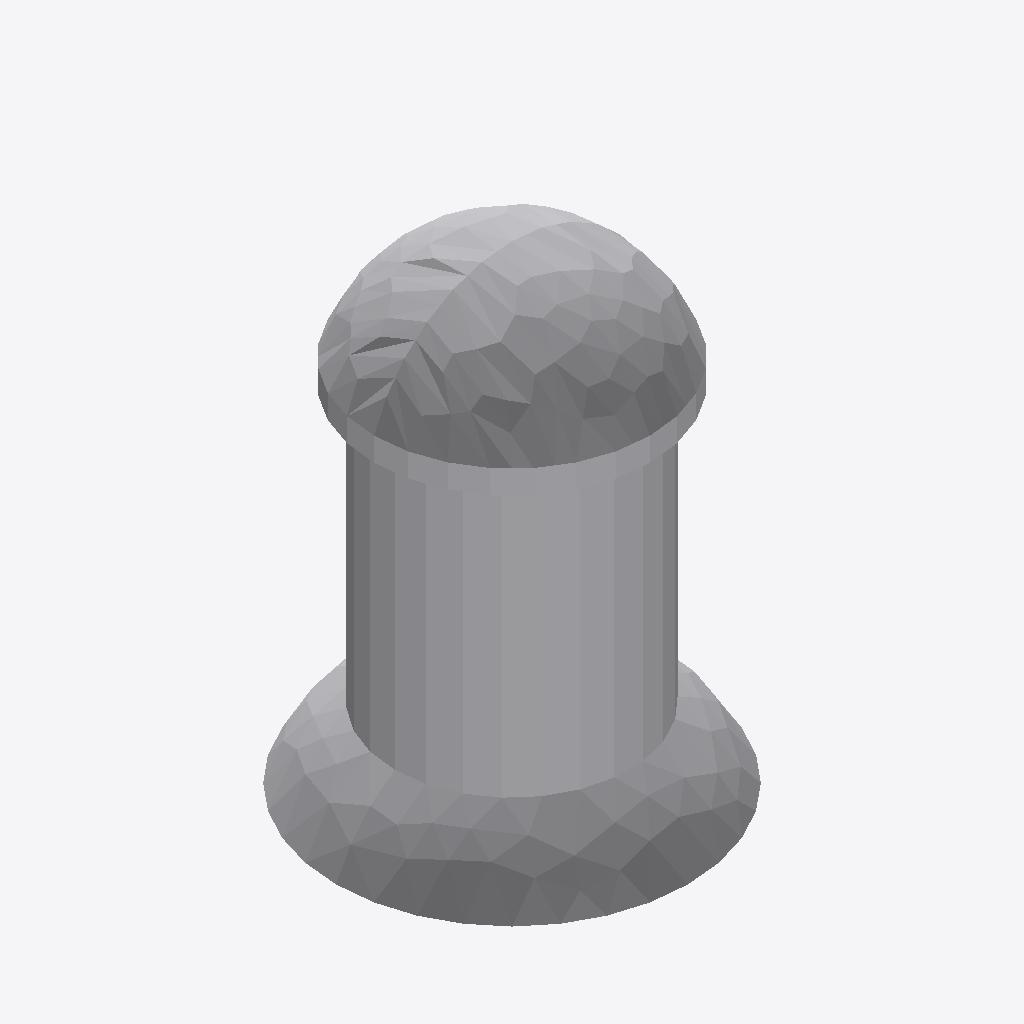
Isometric view of an IFC building model (IFC-SPF (STEP), schema IFC2X3, length unit metre), seen from the south-west, elements coloured by IFC class: 1 other element (light grey).
Extent 0.600 m × 0.600 m × 0.800 m (x, y, z). Storeys (1): Port De Barcelona at 0.00 m. Elements (1): 1 IfcFurnishingElement.

HEADER;
FILE_DESCRIPTION(('ViewDefinition [CoordinationView_V2.0]'),'2;1');
FILE_NAME('','',(''),(''),'','','');
FILE_SCHEMA(('IFC2X3'));
ENDSEC;
DATA;
#105=IFCPROJECT('34UKVHeH5CHvrwyycS_2aZ',$,'Port De Barcelona',$,$,'Port De Barcelona','Port De Barcelona',(#97),#92);
#130=IFCSITE('34UKVHeH5CHvrwyycS_2aX',$,'Default',$,$,#127,$,$,.ELEMENT.,(42,21,31,181945),(-71,-3,-24,-263305),0.0,$,$);
#115=IFCBUILDING('34UKVHeH5CHvrwyycS_2aY',$,'Port De Barcelona',$,$,#32,$,'Port De Barcelona',.ELEMENT.,$,$,$);
#124=IFCBUILDINGSTOREY('34UKVHeH5CHvrwyybZ1_NS',$,'Port De Barcelona',$,'Level:8mm Head',#122,$,'Port De Barcelona',.ELEMENT.,0.0);
#3916=IFCFURNISHINGELEMENT('0PxJJydHzDBw5xQun$xZFK',$,'APBCN-POR-EQP-Amarrador_Biton:Tipo1:1117123',$,'APBCN-POR-EQP-Amarrador_Biton:Tipo1',#3914,#3909,'1117123');
ENDSEC;
